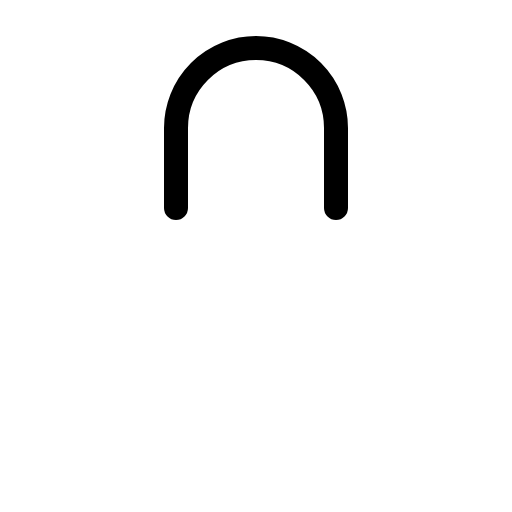
t = 0.00 s
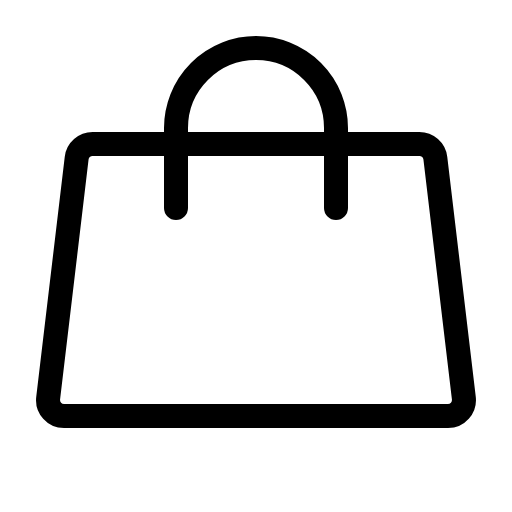
t = 0.68 s
t = 1.05 s: frame unchanged from t = 0.68 s, image omitted
t = 1.80 s: frame unchanged from t = 0.68 s, image omitted
t = 2.18 s: frame unchanged from t = 0.68 s, image omitted
t = 2.93 s: frame unchanged from t = 0.68 s, image omitted

The animated SVG that drew these frames (rendered in a browser with its animation timeline set to each time). Animation: 1 CSS @keyframes rule; one cycle of 3.30 s, repeats indefinitely.

<svg xmlns="http://www.w3.org/2000/svg" viewBox="0 0 256 256">
  <style>
    .draw-line {
      stroke-dasharray: 2000;
      stroke-dashoffset: 0;
    }
    svg:hover .draw-line {
      animation: phosphor-draw-in 3s ease-in-out infinite alternate;
    }
    @keyframes phosphor-draw-in {
      0%   { stroke-dashoffset: 2000; }
      50%  { stroke-dashoffset: 0; }
      100% { stroke-dashoffset: 0; }
    }
  </style><rect width="256" height="256" fill="none"/><path d="M209.67,72H46.33a8.06,8.06,0,0,0-8,7.07l-14.25,120a8,8,0,0,0,8,8.93H223.92a8,8,0,0,0,8-8.93l-14.25-120A8.06,8.06,0,0,0,209.67,72Z" fill="none" stroke="currentColor" stroke-linecap="round" stroke-linejoin="round" stroke-width="12" class="draw-line" pathLength="1" style="animation-delay: 0s"/><path d="M88,104V64a40,40,0,0,1,80,0v40" fill="none" stroke="currentColor" stroke-linecap="round" stroke-linejoin="round" stroke-width="12" class="draw-line" pathLength="1" style="animation-delay: 0.3s"/></svg>
